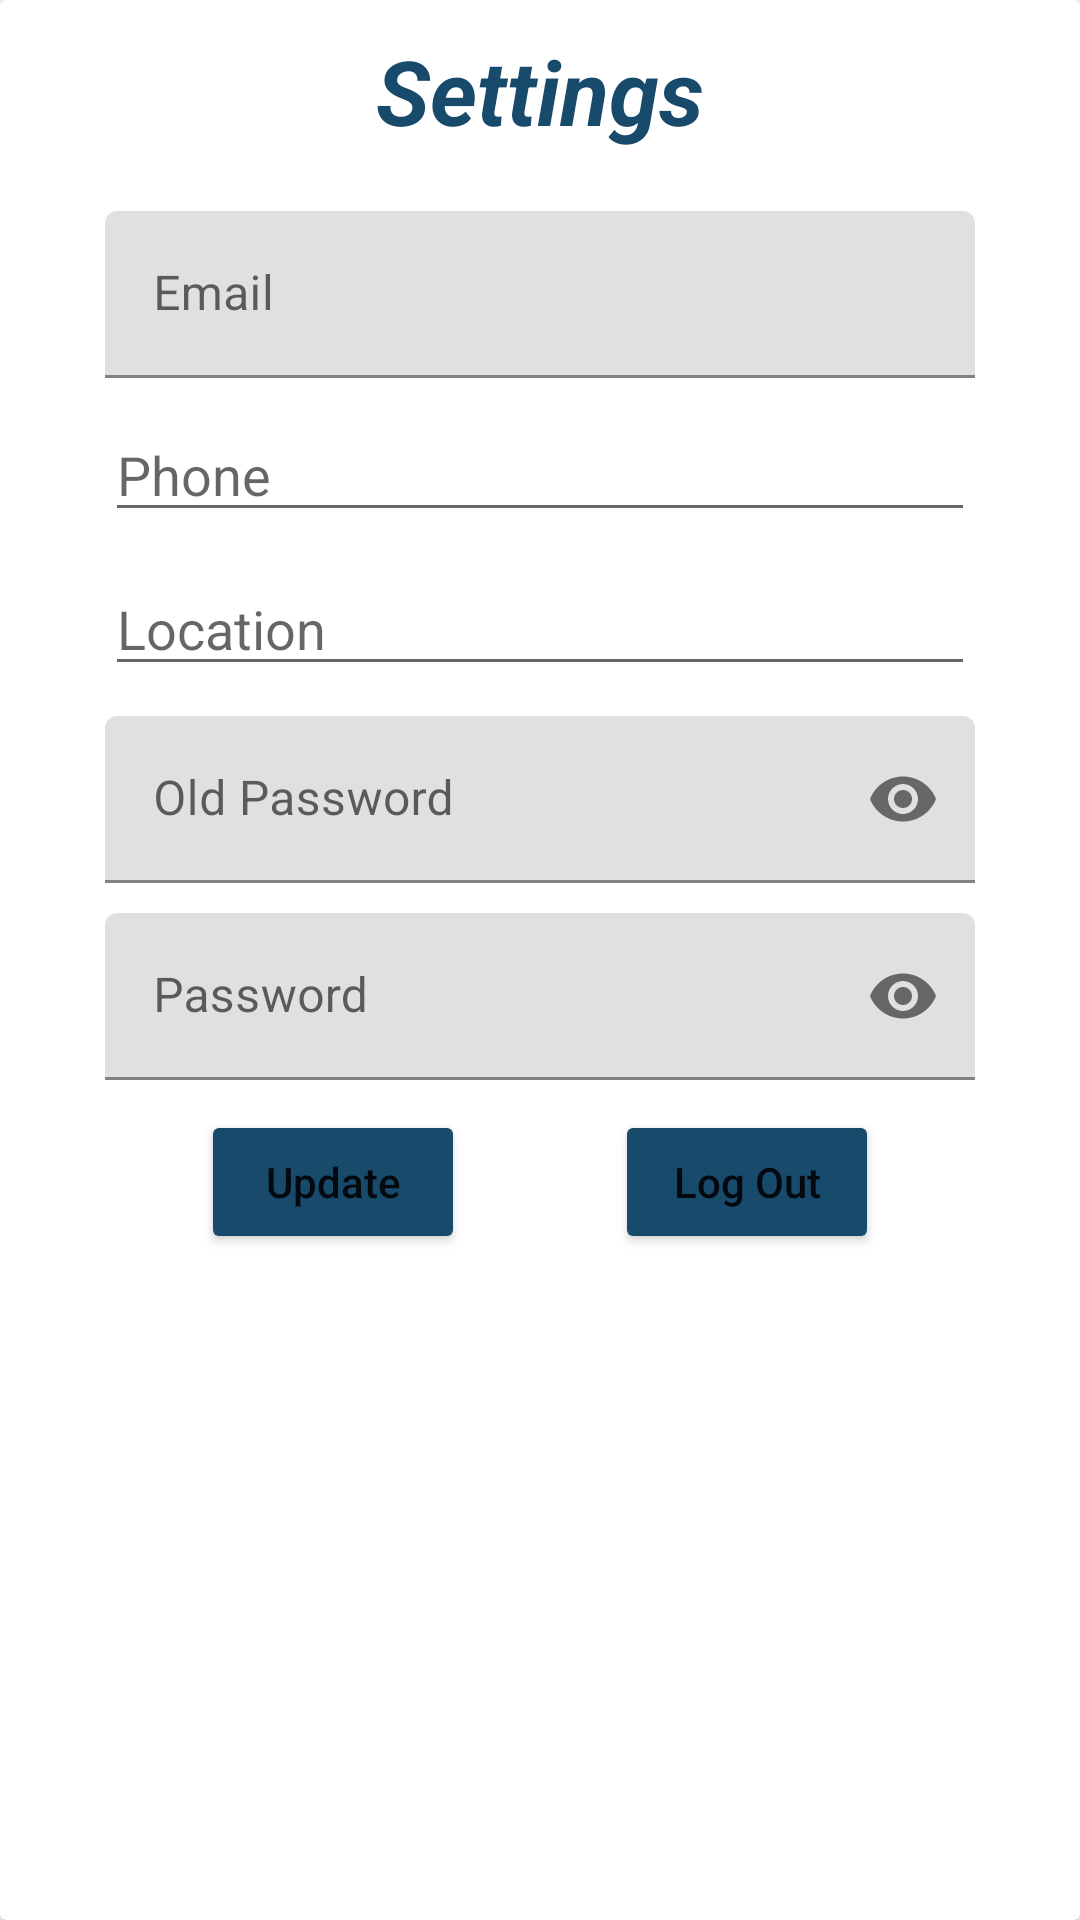

This screen was rendered from an Android layout file. Write that file and the resources it references.
<!-- AndroidManifest.xml: application theme Theme.AppRestaurants -->
<!-- res/layout/fragment_config.xml -->
<?xml version="1.0" encoding="utf-8"?>
<androidx.cardview.widget.CardView xmlns:android="http://schemas.android.com/apk/res/android"
    xmlns:tools="http://schemas.android.com/tools"
    android:layout_width="match_parent"
    android:layout_height="match_parent"
    xmlns:app="http://schemas.android.com/apk/res-auto"
    tools:context=".fragmentos.ConfigFragment">

    <LinearLayout
        android:layout_width="match_parent"
        android:layout_height="match_parent"
        android:orientation="vertical">
        <TextView
            android:layout_width="match_parent"
            android:layout_height="wrap_content"
            android:text="@string/config_text_frag_titulo"
            android:gravity="center"
            android:textSize="30sp"
            android:textStyle="bold|italic"
            android:textColor="#184A6B"
            android:layout_marginTop="10dp"/>

        <com.google.android.material.textfield.TextInputLayout
            android:layout_width="match_parent"
            android:layout_height="wrap_content">
            <EditText
                android:id="@+id/frag_config_correo"
                android:layout_width="match_parent"
                android:layout_height="wrap_content"
                android:hint="Email"
                android:maxLength="50"
                android:inputType="textEmailAddress"
                android:layout_marginHorizontal="35dp"
                android:layout_marginBottom="10dp"
                android:layout_marginTop="20dp"/>
        </com.google.android.material.textfield.TextInputLayout>

        <EditText
            android:id="@+id/frag_config_telefono"
            android:layout_width="match_parent"
            android:layout_height="wrap_content"
            android:hint="Phone"
            android:maxLength="9"
            android:layout_marginHorizontal="35dp"
            android:layout_marginBottom="10dp"
            android:inputType="phone"/>

        <EditText
            android:id="@+id/frag_config_direccion"
            android:layout_width="match_parent"
            android:layout_height="wrap_content"
            android:hint="Location"
            android:maxLength="50"
            android:layout_marginHorizontal="35dp"
            android:layout_marginBottom="10dp"/>

        <com.google.android.material.textfield.TextInputLayout
            android:layout_width="match_parent"
            android:layout_height="wrap_content"
            app:passwordToggleEnabled="true">

            <EditText
                android:id="@+id/frag_config_clave_anterior"
                android:layout_width="match_parent"
                android:layout_height="wrap_content"
                android:hint="Old Password"
                android:maxLength="50"
                android:inputType="textPassword"
                android:layout_marginHorizontal="35dp"
                android:layout_marginBottom="10dp"/>
        </com.google.android.material.textfield.TextInputLayout>

        <com.google.android.material.textfield.TextInputLayout
            android:layout_width="match_parent"
            android:layout_height="wrap_content"
            app:passwordToggleEnabled="true">

            <EditText
                android:id="@+id/frag_config_clave"
                android:layout_width="match_parent"
                android:layout_height="wrap_content"
                android:hint="Password"
                android:maxLength="50"
                android:inputType="textPassword"
                android:layout_marginHorizontal="35dp"
                android:layout_marginBottom="10dp"/>
        </com.google.android.material.textfield.TextInputLayout>

        <LinearLayout
            android:layout_width="match_parent"
            android:layout_height="wrap_content"
            android:orientation="horizontal"
            android:gravity="center">
            <Button
                android:id="@+id/frag_btn_config_actualizar"
                android:layout_width="wrap_content"
                android:layout_height="wrap_content"
                android:text="@string/frag_btn_config_actualizar"
                android:textAllCaps="false"
                android:layout_marginRight="50dp"
                android:backgroundTint="#184A6B"/>
            <Button
                android:id="@+id/frag_btn_config_cs"
                android:layout_width="wrap_content"
                android:layout_height="wrap_content"
                android:text="@string/frag_btn_config_cs"
                android:textAllCaps="false"
                android:backgroundTint="#184A6B"/>
        </LinearLayout>

    </LinearLayout>

</androidx.cardview.widget.CardView>
<!-- resources referenced by this layout -->
<resources>
  <string name="config_text_frag_titulo">Settings</string>
  <string name="frag_btn_config_actualizar">Update</string>
  <string name="frag_btn_config_cs">Log Out</string>
  <style name="Theme.AppRestaurants" parent="Theme.MaterialComponents.DayNight.NoActionBar">
          
          <item name="colorPrimary">@color/purple_500</item>
          <item name="colorPrimaryVariant">@color/purple_700</item>
          <item name="colorOnPrimary">@color/white</item>
          
          <item name="colorSecondary">@color/teal_200</item>
          <item name="colorSecondaryVariant">@color/teal_700</item>
          <item name="colorOnSecondary">@color/black</item>
          
          <item name="android:statusBarColor" tools:targetApi="l">?attr/colorPrimaryVariant</item>
          
      </style>
  <!-- not gathered from this repository: default colours our renderer supplied (Android Studio template values) -->
  <color name="purple_500">#FF6200EE</color>
  <color name="purple_700">#FF3700B3</color>
  <color name="teal_200">#FF03DAC5</color>
  <color name="teal_700">#FF018786</color>
  <color name="black">#FF000000</color>
  <color name="white">#FFFFFFFF</color>
</resources>
